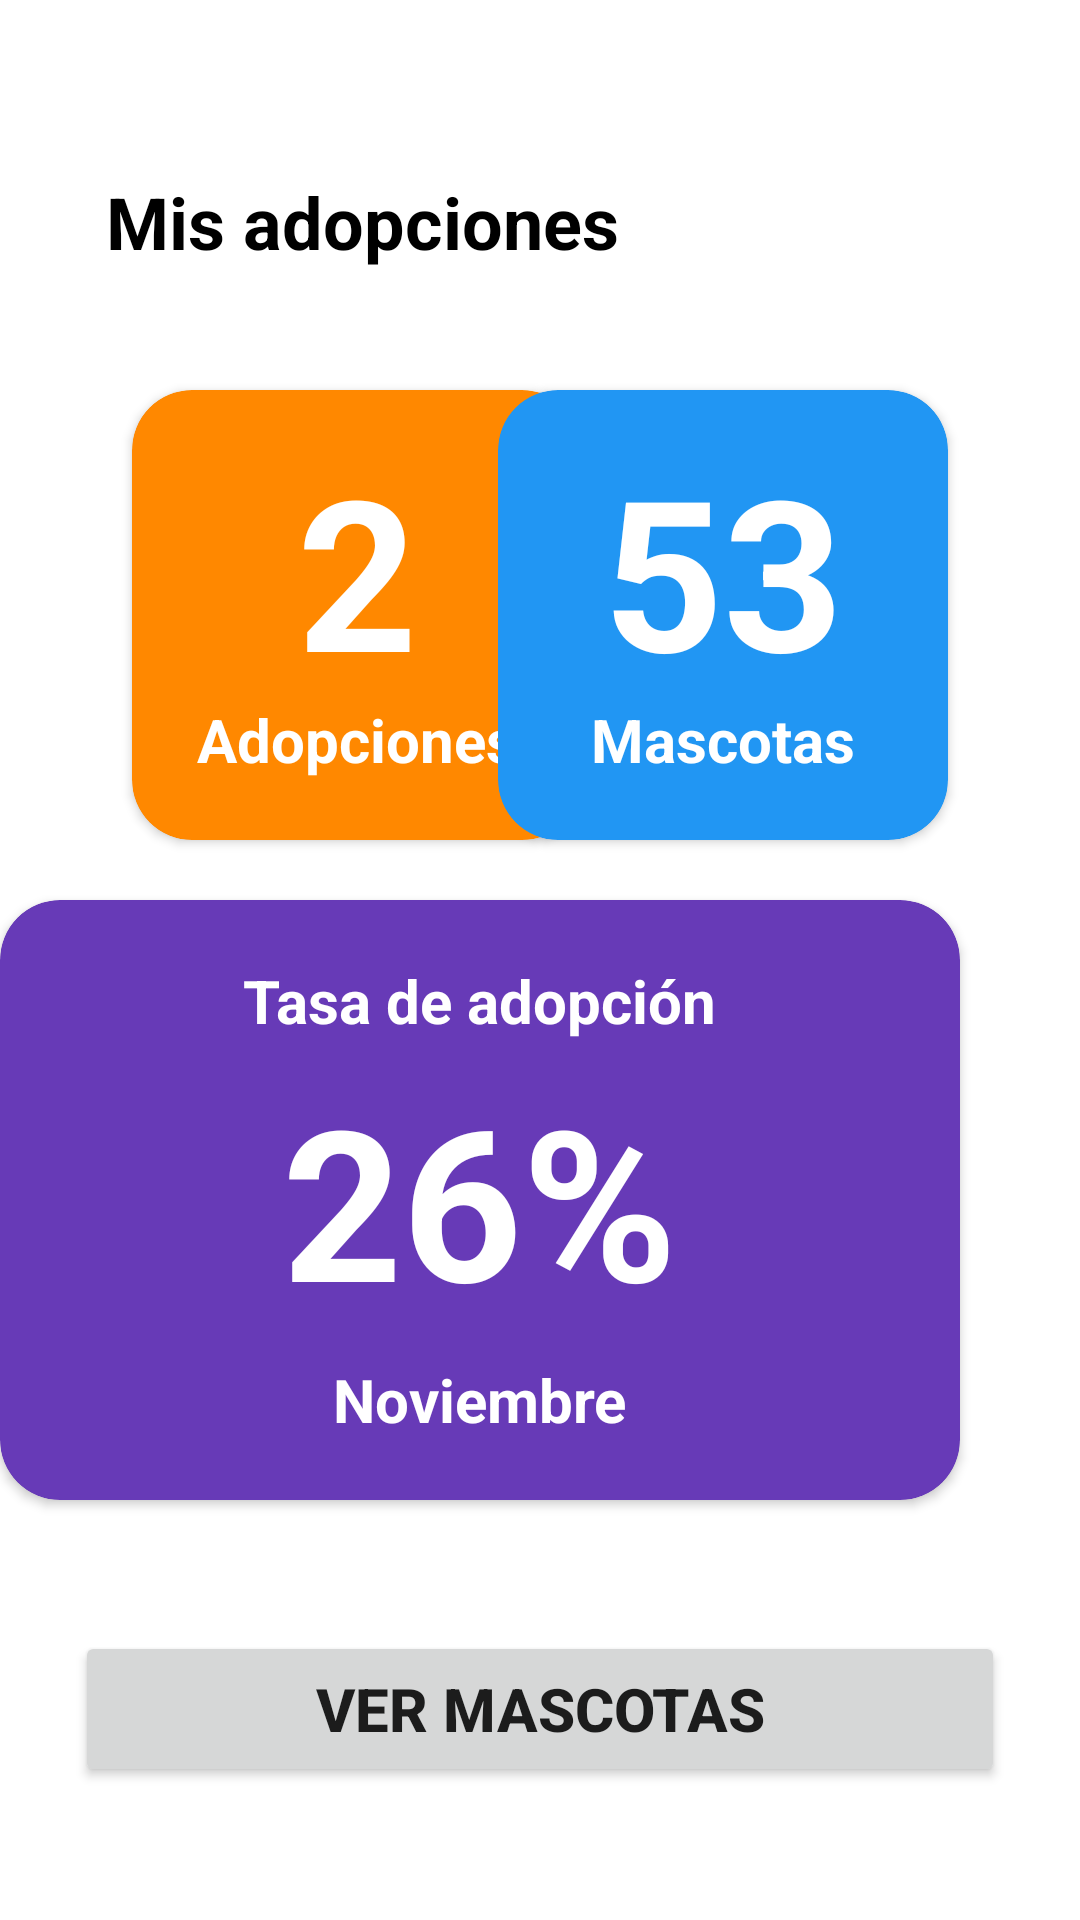

Write the Android layout XML for this screen, with the resource values it uses.
<!-- AndroidManifest.xml: application theme Theme.Upetmobile -->
<!-- res/layout/activity_dash_board_screen.xml -->
<?xml version="1.0" encoding="utf-8"?>
<androidx.constraintlayout.widget.ConstraintLayout xmlns:android="http://schemas.android.com/apk/res/android"
    xmlns:app="http://schemas.android.com/apk/res-auto"
    xmlns:tools="http://schemas.android.com/tools"
    android:layout_width="match_parent"
    android:layout_height="match_parent"
    tools:context=".DashBoardScreen">

    <androidx.cardview.widget.CardView
        android:id="@+id/cardView"
        android:layout_width="150dp"
        android:layout_height="150dp"
        android:layout_marginStart="44dp"
        android:layout_marginBottom="360dp"
        app:cardBackgroundColor="@android:color/holo_orange_dark"
        app:cardCornerRadius="20dp"
        app:layout_constraintBottom_toBottomOf="parent"
        app:layout_constraintStart_toStartOf="parent">

        <TextView
            android:id="@+id/textView6"
            android:layout_width="wrap_content"
            android:layout_height="wrap_content"
            android:layout_gravity="bottom|center_horizontal"
            android:layout_marginBottom="20dp"
            android:text="Adopciones"
            android:textColor="#FFFFFF"
            android:textSize="20sp"
            android:textStyle="bold" />

        <TextView
            android:id="@+id/textView8"
            android:layout_width="wrap_content"
            android:layout_height="wrap_content"
            android:layout_gravity="center_horizontal|center_vertical"
            android:layout_marginBottom="15dp"
            android:text="2"
            android:textColor="#FFFFFF"
            android:textSize="70dp"
            android:textStyle="bold" />
    </androidx.cardview.widget.CardView>

    <androidx.cardview.widget.CardView
        android:id="@+id/cardView3"
        android:layout_width="150dp"
        android:layout_height="150dp"
        android:layout_marginEnd="44dp"
        android:layout_marginBottom="360dp"
        app:cardBackgroundColor="#2196F3"
        app:cardCornerRadius="20dp"
        app:layout_constraintBottom_toBottomOf="parent"
        app:layout_constraintEnd_toEndOf="parent"
        app:layout_constraintTop_toBottomOf="@+id/textView5"
        app:layout_constraintVertical_bias="1.0">

        <TextView
            android:id="@+id/textView12"
            android:layout_width="wrap_content"
            android:layout_height="wrap_content"
            android:layout_gravity="bottom|center_horizontal"
            android:layout_marginBottom="20dp"
            android:text="Mascotas"
            android:textColor="#FFFFFF"
            android:textSize="20sp"
            android:textStyle="bold" />

        <TextView
            android:id="@+id/textView9"
            android:layout_width="wrap_content"
            android:layout_height="wrap_content"
            android:layout_gravity="center_horizontal|center_vertical"
            android:layout_marginBottom="15dp"
            android:text="53"
            android:textColor="#FFFFFF"
            android:textSize="70dp"
            android:textStyle="bold" />
    </androidx.cardview.widget.CardView>

    <androidx.cardview.widget.CardView
        android:id="@+id/cardView4"
        android:layout_width="320dp"
        android:layout_height="200dp"
        android:layout_marginTop="20dp"
        app:cardBackgroundColor="#673AB7"
        app:cardCornerRadius="20dp"
        app:layout_constraintTop_toBottomOf="@+id/cardView"
        tools:layout_editor_absoluteX="47dp">

        <TextView
            android:id="@+id/textView18"
            android:layout_width="wrap_content"
            android:layout_height="wrap_content"
            android:layout_gravity="center_horizontal|center_vertical"
            android:layout_marginTop="15dp"
            android:layout_marginBottom="15dp"
            android:text="26%"
            android:textColor="#FFFFFF"
            android:textSize="70dp"
            android:textStyle="bold" />

        <TextView
            android:id="@+id/textView13"
            android:layout_width="wrap_content"
            android:layout_height="wrap_content"
            android:layout_gravity="bottom|center_horizontal"
            android:layout_marginBottom="20dp"
            android:text="Noviembre"
            android:textColor="#FFFFFF"
            android:textSize="20sp"
            android:textStyle="bold" />

        <TextView
            android:id="@+id/textView14"
            android:layout_width="wrap_content"
            android:layout_height="wrap_content"
            android:layout_gravity="center_horizontal|top"
            android:layout_margin="20dp"
            android:text="Tasa de adopción"
            android:textColor="#FFFFFF"
            android:textSize="20sp"
            android:textStyle="bold" />
    </androidx.cardview.widget.CardView>

    <TextView
        android:id="@+id/textView5"
        android:layout_width="wrap_content"
        android:layout_height="wrap_content"
        android:layout_marginBottom="40dp"
        android:text="Mis adopciones"
        android:textColor="#000000"
        android:textSize="24sp"
        android:textStyle="bold"
        app:layout_constraintBottom_toTopOf="@+id/cardView"
        app:layout_constraintEnd_toEndOf="parent"
        app:layout_constraintHorizontal_bias="0.187"
        app:layout_constraintStart_toStartOf="parent" />

    <Button
        android:id="@+id/buttonVerM"
        android:layout_width="310dp"
        android:layout_height="wrap_content"
        android:layout_marginTop="16dp"
        android:height="52dp"
        android:text="Ver Mascotas"
        android:textSize="20sp"
        android:textStyle="bold"
        app:cornerRadius="20dp"
        app:layout_constraintBottom_toBottomOf="parent"
        app:layout_constraintEnd_toEndOf="parent"
        app:layout_constraintHorizontal_bias="0.498"
        app:layout_constraintStart_toStartOf="parent"
        app:layout_constraintTop_toBottomOf="@+id/cardView4"
        app:layout_constraintVertical_bias="0.386" />

</androidx.constraintlayout.widget.ConstraintLayout>
<!-- resources referenced by this layout -->
<resources>
  <style name="Theme.Upetmobile" parent="Theme.MaterialComponents.DayNight.NoActionBar">
  
          
          <item name="colorPrimary">#F75617</item>
          <item name="colorPrimaryVariant">#FF8758</item>
          <item name="colorOnPrimary">#FFFFFF</item>
  
          
          <item name="colorSecondary">#F75617</item>
          <item name="colorSecondaryVariant">#EF4300</item>
          <item name="colorOnSecondary">#FFFFFF</item>
  
          <item name="background">@color/white_night</item>
          <item name="colorAccent">@color/backgroundVariantWhite</item>
          <item name="colorOnBackground">@color/black_night</item>
  
          
          
  
          
          <item name="android:windowNoTitle">true</item>
          <item name="android:windowTranslucentStatus">true</item>
          <item name="android:windowTranslucentNavigation">true</item>
          <item name="android:fitsSystemWindows">true</item>
          <item name="android:windowSoftInputMode">adjustResize</item>
      </style>
  <color name="white_night">#EDEDED</color>
  <color name="backgroundVariantWhite">#F3F3F3</color>
  <color name="black_night">#FF393939</color>
</resources>
